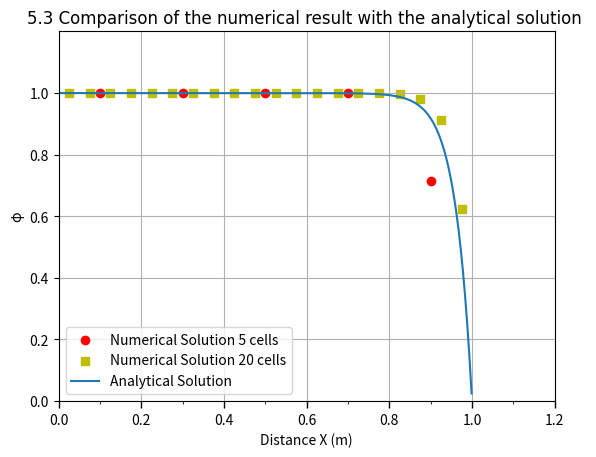

Here is the Python script that generated this plot:
#one-dimensional convection and diffusion -hybrid differencing scheme
import numpy as np
import matplotlib.pyplot as plt


# ========================================
# basic conditions
# ========================================
length = 1.0 # unit:m
rho = 1.0    # unit:kg/m^3
gamma = 0.1 # unit:kg/m*s
phiA = 1
phiB = 0 # boundary condition

nx = 5
deltaX = length / nx

# =========================================
# ex5.1 Case2:u = 2.5 m/s
# ========================================= 
u = 2.5
#F and D to represent the convective mass flux per unit area and diffusion conductance at cell faces
nx = 5
deltaX = length / nx
F = rho * u
D = gamma / deltaX

A1 = np.zeros((nx, nx))
B1 = np.zeros(nx)

for i in range(nx):
    if i == 0:
        A1[i, i] = 2*D + F 
        B1[i] = (2 * D + F) * phiA
    elif i == nx - 1:
        A1[i, i - 1] = -F
        A1[i, i] = F +2*D 
        B1[i] = 2 * D  * phiB
    else:
        A1[i, i - 1] = -F
        A1[i,i] = F

ResultValue1 = np.linalg.solve(A1,B1)


# =========================================
# ex5.1 Case3:u = 2.5 m/s  grid 20
# ========================================= 

u = 2.5
nx = 20
deltaX = length / nx

F = rho * u
D = gamma / deltaX

A2 = np.zeros((nx, nx))
B2 = np.zeros(nx)

for i in range(nx):
    if i == 0:
        A2[i, i + 1] = 0.5 * F -D
        A2[i, i] = 3*D + 0.5*F 
        B2[i] = (2 * D + F) * phiA
    elif i == nx - 1:
        A2[i, i - 1] = -D -0.5*F
        A2[i, i] = 3*D-0.5*F 
        B2[i] = (2 * D - F) * phiB
    else:
        A2[i, i - 1] = -D - 0.5*F
        A2[i, i + 1] = 0.5*F -D  
        A2[i, i] = 2 * D

ResultValue2 = np.linalg.inv(A2).dot(B2)


############          plot  picture          #################################################################
x1 = np.array([0.1, 0.3, 0.5,0.7,0.9])
x2 = np.arange(0.025,1.0,0.05)
plt.scatter(x1, ResultValue1, marker='o', facecolors='r', label='Numerical Solution 5 cells')
plt.scatter(x2, ResultValue2, marker='s', facecolors='y', label='Numerical Solution 20 cells')
plt.title('5.3 Comparison of the numerical result with the analytical solution ', fontname='Arial', fontsize=12)
x_range = np.arange(0, 1.0, 0.001)
# define
y = 1+((1 - np.exp(25*x_range))/(7.2*10**10)) # math.np只能单个数字，矩阵用np
plt.plot(x_range, y, label='Analytical Solution')
plt.grid(True)
plt.ylabel('φ')
max_y = np.max(ResultValue1) + 0.2
plt.ylim(0, max_y)
plt.yticks(np.arange(0, max_y , 0.2))
plt.gca().yaxis.set_minor_locator(plt.MultipleLocator(50))
plt.xlabel('Distance X (m)')
max_x = 1.2
plt.xlim(0, max_x)
plt.xticks(np.arange(0, max_x + 0.01, 0.2))
plt.tick_params(axis='x', length=5, width=1)
plt.gca().xaxis.set_minor_locator(plt.MultipleLocator(0.1))
plt.box(True)
plt.legend(loc='best')
plt.show()


############      这不对！！！    plot  table  !!!!!不对        #################################################################
# 创建表头和数据数组
header = ['Node', 'Distance', 'Volume ','Analytical','Difference','PercError%']
cell_style = {'fontweight': 'bold', 'fontsize': 12} 
fig, axes = plt.subplots(2, 1)
plt.subplots_adjust(hspace=0.1)
data = np.zeros((6, 6), dtype=np.dtype('U20'))
node=np.array([])
node = np.append(node, header[0])
for i in range(1, 6):
    node = np.append(node, i)
data[:,0]=node
Distance=np.array([])
Distance = np.append(Distance, header[1])
for i in range(1, 10,2):
    value = round(i / 10 , 2)
    Distance = np.append(Distance, value)
data[:,1]=Distance
Volume=np.array([])
Volume = np.append(Volume, header[2])
for i in range(0, 5):
    value = round(ResultValue1[i], 2)
    Volume = np.append(Volume, value)
data[:,2]=Volume
xRange =np.array([0.1, 0.3, 0.5, 0.7,0.9])
yRange = 20 + 80* np.cosh(5*(1-xRange))/np.cosh(5) 
analyt=np.array([])
analyt = np.append(analyt, header[3])
for i in range(0, 5):
    value = round(yRange[i], 2)
    analyt = np.append(analyt, value)
data[:,3]=analyt
Diffence=np.array([])
Diffence = np.append(Diffence, header[4])
for i in range(0, 5):
    value = round(yRange[i]-ResultValue1[i], 2)
    Diffence = np.append(Diffence, value)
data[:,4]=Diffence
PercError=np.array([])
PercError = np.append(PercError, header[5])
for i in range(0, 5):
    value = round(100*(yRange[i]-ResultValue1[i])/yRange[i], 2)
    PercError = np.append(PercError, value)
data[:,5]=PercError


axes[0].axis('off')
table =axes[0].table(cellText=data, cellLoc='center', loc='center')
 
axes[0].set_title('4.3 The numerical values of the volume integral for five partitioned regions',fontdict={'fontsize':10, 'fontweight': 'bold'})

